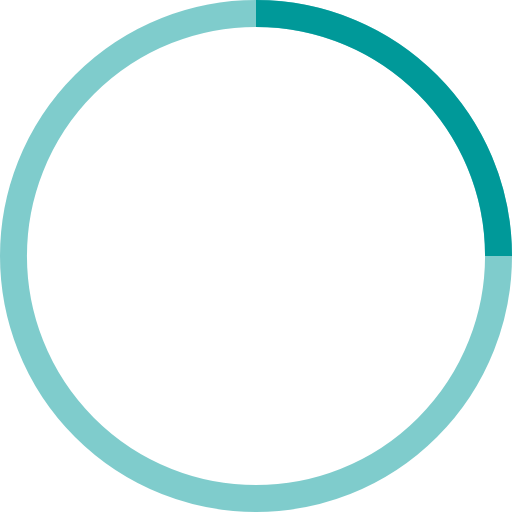
t = 0.00 s
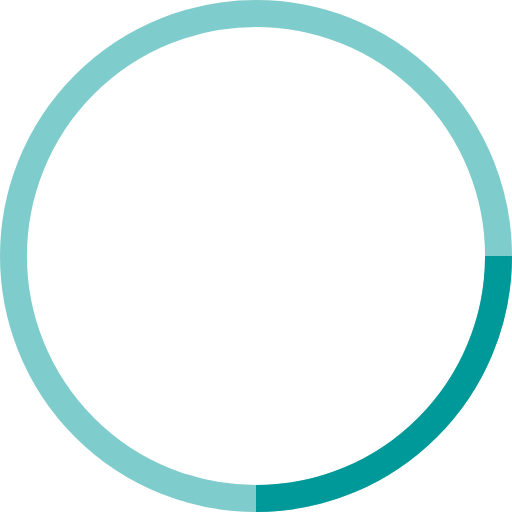
t = 0.25 s
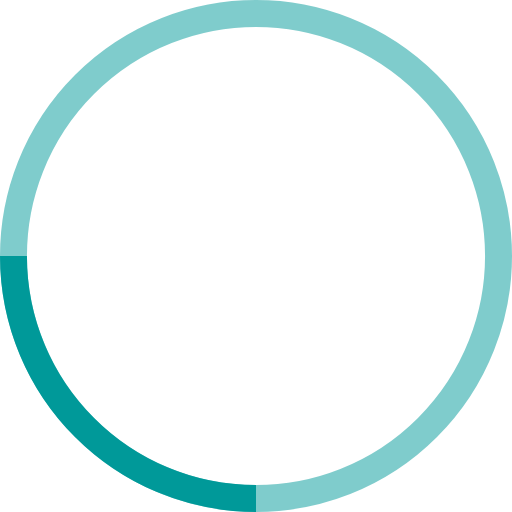
t = 0.50 s
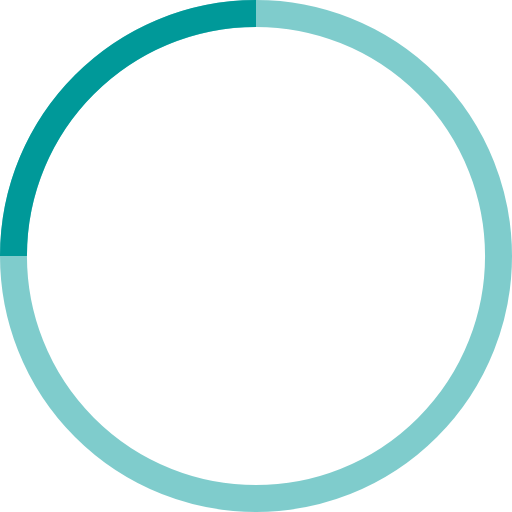
t = 0.75 s

The animated SVG that drew these frames (rendered in a browser with its animation timeline set to each time). Animation: 1 SMIL element (animateTransform=1); one cycle of 1.00 s, repeats indefinitely.

<!-- By Sam Herbert (@sherb), for everyone. More @ http://goo.gl/7AJzbL -->
<svg width="28" height="28" viewBox="0 0 38 38" xmlns="http://www.w3.org/2000/svg" stroke="#009999">
    <g fill="none" fill-rule="evenodd">
        <g transform="translate(1 1)" stroke-width="2">
            <circle stroke-opacity=".5" cx="18" cy="18" r="18"/>
            <path d="M36 18c0-9.94-8.06-18-18-18">
                <animateTransform
                    attributeName="transform"
                    type="rotate"
                    from="0 18 18"
                    to="360 18 18"
                    dur="1s"
                    repeatCount="indefinite"/>
            </path>
        </g>
    </g>
</svg>